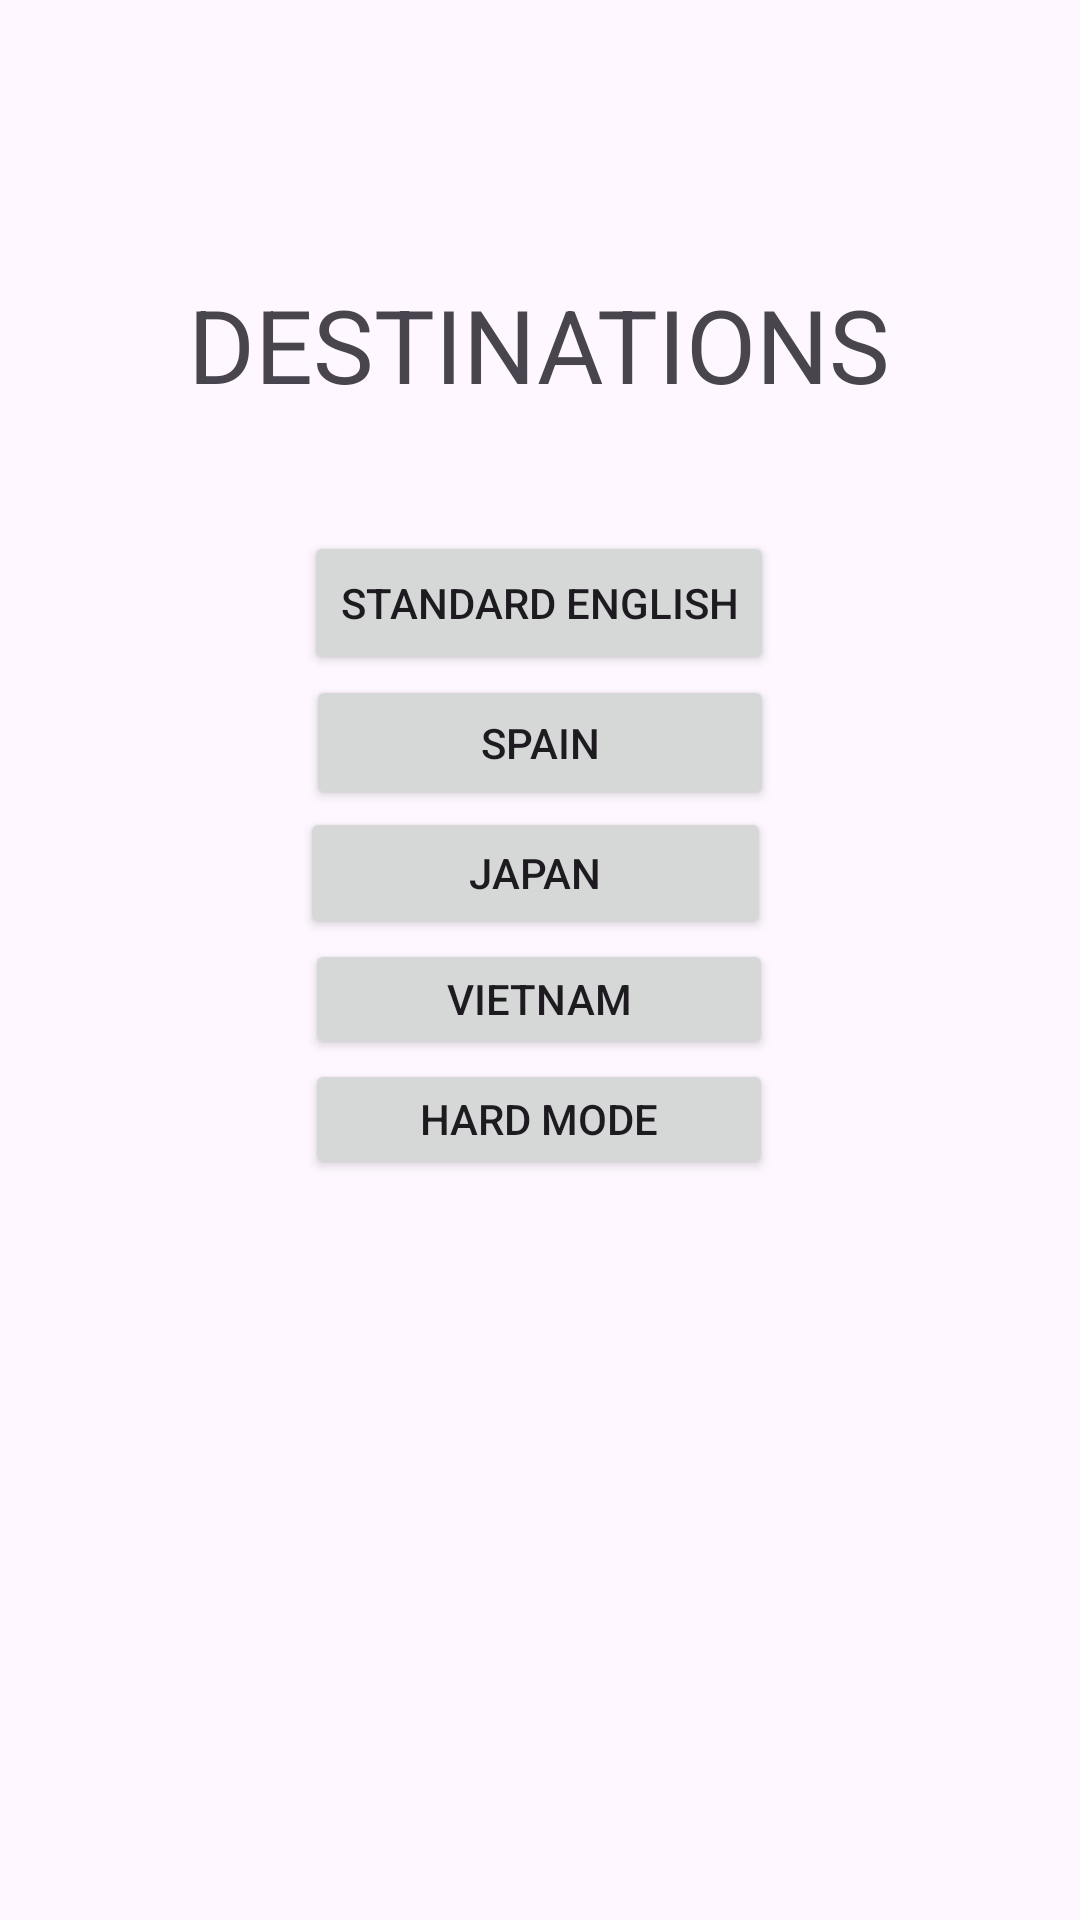

Layout XML and referenced resources for this Android screen:
<!-- AndroidManifest.xml: application theme Theme.WordleOnTheGo -->
<!-- res/layout/activity_menu.xml -->
<?xml version="1.0" encoding="utf-8"?>
<androidx.constraintlayout.widget.ConstraintLayout xmlns:android="http://schemas.android.com/apk/res/android"
    xmlns:app="http://schemas.android.com/apk/res-auto"
    xmlns:tools="http://schemas.android.com/tools"
    android:layout_width="match_parent"
    android:layout_height="match_parent"
    tools:context=".Menu">

    <TextView
        android:id="@+id/menu_title"
        android:layout_width="282dp"
        android:layout_height="85dp"
        android:layout_marginTop="92dp"
        android:text="@string/menu_title"
        android:textAlignment="center"
        android:textSize="34sp"
        app:layout_constraintEnd_toEndOf="parent"
        app:layout_constraintHorizontal_bias="0.497"
        app:layout_constraintStart_toStartOf="parent"
        app:layout_constraintTop_toTopOf="parent" />

    <Button
        android:id="@+id/English"
        android:layout_width="wrap_content"
        android:layout_height="wrap_content"
        android:text="@string/english_option"
        app:layout_constraintEnd_toEndOf="parent"
        app:layout_constraintHorizontal_bias="0.498"
        app:layout_constraintStart_toStartOf="parent"
        app:layout_constraintTop_toBottomOf="@+id/menu_title" />

    <Button
        android:id="@+id/Spanish"
        android:layout_width="156dp"
        android:layout_height="45dp"
        android:text="@string/spanish_option"
        app:layout_constraintEnd_toEndOf="parent"
        app:layout_constraintStart_toStartOf="parent"
        app:layout_constraintTop_toBottomOf="@+id/English" />

    <Button
        android:id="@+id/Japanese"
        android:layout_width="157dp"
        android:layout_height="44dp"
        android:layout_marginTop="44dp"
        android:text="@string/japanese_option"
        app:layout_constraintEnd_toEndOf="parent"
        app:layout_constraintHorizontal_bias="0.492"
        app:layout_constraintStart_toStartOf="parent"
        app:layout_constraintTop_toTopOf="@+id/Spanish" />

    <Button
        android:id="@+id/Vietnam"
        android:layout_width="156dp"
        android:layout_height="40dp"
        android:text="@string/vietnamese_option"
        app:layout_constraintEnd_toEndOf="parent"
        app:layout_constraintHorizontal_bias="0.498"
        app:layout_constraintStart_toStartOf="parent"
        app:layout_constraintTop_toBottomOf="@+id/Japanese" />

    <Button
        android:id="@+id/quadrupleWordle"
        android:layout_width="156dp"
        android:layout_height="40dp"
        android:text="@string/quadrupleWordle"
        app:layout_constraintEnd_toEndOf="parent"
        app:layout_constraintHorizontal_bias="0.498"
        app:layout_constraintStart_toStartOf="parent"
        app:layout_constraintTop_toBottomOf="@+id/Vietnam" />
</androidx.constraintlayout.widget.ConstraintLayout>
<!-- resources referenced by this layout -->
<resources>
  <string name="english_option">Standard English</string>
  <string name="japanese_option">Japan</string>
  <string name="menu_title">DESTINATIONS</string>
  <string name="quadrupleWordle">Hard Mode</string>
  <string name="spanish_option">Spain</string>
  <string name="vietnamese_option">Vietnam</string>
  <style name="Theme.WordleOnTheGo" parent="Base.Theme.WordleOnTheGo" />
  <style name="Base.Theme.WordleOnTheGo" parent="Theme.Material3.DayNight.NoActionBar">
          
          
      </style>
</resources>
